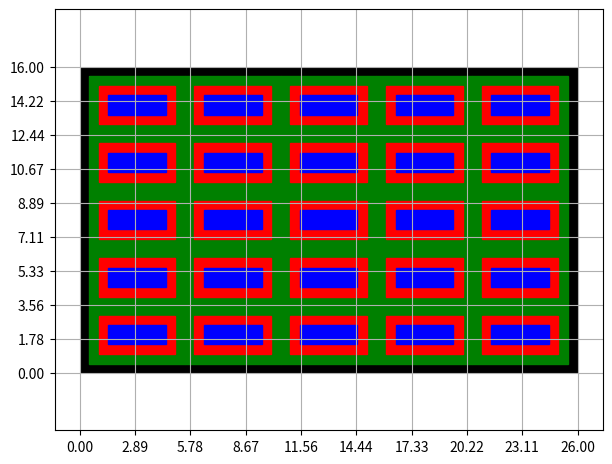

The script that saved this image:
import numpy as np
import matplotlib.pyplot as plt
#import pressure_loss_calculator.PressureLossMod as pl

def crosssection_cPipes(
        diam_cond,
        cond_thickness,
        material,
        iso_thickness,
        casing_thickness,
        mass_flow,
        dim_pol = None,
        dim_tor = None,
        windings_pol = None,
        windings_tor = None,
        optimize_dims = True,
        draw = True,
        temperature = 90,
        roughness = 0.0015
):
    """
    creates the cross section for circular tubes
    """
    walls = 2 * casing_thickness
    diam_tot = diam_cond + (2 * iso_thickness)
    if windings_pol and windings_tor and dim_pol and dim_tor:
        raise Exception("system is over defined, either give number of windings (pol, tor), or the dimensions (pol, tor)")
    if windings_pol and windings_tor:
        dim_pol = (windings_pol * diam_tot) + walls
        dim_tor = (windings_tor * diam_tot) + walls
    elif dim_pol or dim_tor:
        windings_pol = np.floor((dim_pol - walls) / diam_tot)
        windings_tor = np.floor((dim_tor - walls) / diam_tot)
        if optimize_dims:
            dim_pol = windings_pol * diam_tot + walls
            dim_tor = windings_tor * diam_tot + walls
    else:
        raise Exception("system is under defined, you need to give either windings (pol, tor) or dimensions (pol, tor)")
    diam_water = diam_cond - 2 * cond_thickness
    #p_drop_pm = pl.PressureLoss_DW(1, diam_water, mass_flow, temperature, roughness)
    if draw:
        print("dim_pol = {}\ndim_tor = {}".format(dim_pol, dim_tor))
        print("diam_cond = {}, diam_thickness = {}, iso_thickness = {}\ndiam_tot = {}".format(diam_cond, cond_thickness,
                                                                                              iso_thickness, diam_tot))
        offset = diam_tot
        fig, ax = plt.subplots()
        #fig.set_size_inches(dim_pol, dim_tor)
        wall_bottom = plt.Rectangle((0, 0), dim_tor, casing_thickness, linewidth=0, edgecolor='0', facecolor='0')
        wall_top = plt.Rectangle((0, dim_pol - casing_thickness), dim_tor, casing_thickness, linewidth=0, edgecolor='0', facecolor='0')
        wall_left = plt.Rectangle((0, 0), casing_thickness, dim_pol, linewidth=0, edgecolor='0', facecolor='0')
        wall_right = plt.Rectangle((dim_tor - casing_thickness, 0), casing_thickness, dim_pol, linewidth=0, edgecolor='0', facecolor='0')
        ax.add_patch(wall_bottom)
        ax.add_patch(wall_top)
        ax.add_patch(wall_left)
        ax.add_patch(wall_right)
        x = 0
        y = 0
        for i in range(windings_tor):
            for k in range(windings_pol):
                x = i * offset - diam_tot / 2 + casing_thickness
                y = k * offset - diam_tot / 2 + casing_thickness
                iso = plt.Circle((x + offset, y + offset), (diam_cond / 2) + iso_thickness, color='g')
                cond = plt.Circle((x + offset, y + offset), diam_cond / 2, color='r')
                water = plt.Circle((x + offset, y + offset), diam_water / 2, color='b')
                ax.add_patch(iso)
                ax.add_patch(cond)
                ax.add_patch(water)
        ax.set(xlim=(0, dim_tor), ylim=(0, dim_pol))
        ax.set_xticks(np.linspace(0, dim_tor, 10))
        ax.set_yticks(np.linspace(0, dim_pol, 10))
        plt.tight_layout()
        plt.grid()
        plt.axis('equal')
        plt.show()
    return dim_pol, dim_tor, windings_pol, windings_tor#, p_drop_pm

# dim_pol, dim_tor, windings_pol, windings_tor = crosssection_cPipes(4, 1, "copper", 0.5, 1, 10, windings_pol=3, windings_tor=5)

def crosssection_rPipes(
        diam_cond_pol,
        diam_cond_tor,
        cond_thickness_pol,
        cond_thickness_tor,
        material,
        iso_thickness,
        casing_thickness,
        mass_flow,
        dim_pol=None,
        dim_tor=None,
        windings_pol=None,
        windings_tor=None,
        optimize_dims=True,
        draw=True,
        temperature=90,
        roughness=0.0015
):
    """
    creates the cross section for rectangular tubes
    """
    walls = 2 * casing_thickness
    diam_tot_pol = diam_cond_pol + (2 * iso_thickness)
    diam_tot_tor = diam_cond_tor + (2 * iso_thickness)
    if windings_pol and windings_tor and dim_pol and dim_tor:
        raise Exception("system is over defined, either give number of windings (pol, tor), or the dimensions (pol, tor)")
    if windings_pol and windings_tor:
        dim_pol = (windings_pol * diam_tot_pol) + walls
        dim_tor = (windings_tor * diam_tot_tor) + walls
    elif dim_pol or dim_tor:
        windings_pol = np.floor((dim_pol - walls) / diam_tot_pol)
        windings_tor = np.floor((dim_tor - walls) / diam_tot_tor)
        if optimize_dims:
            dim_pol = windings_pol * diam_tot_pol + walls
            dim_tor = windings_tor * diam_tot_tor + walls
    else:
        raise Exception("system is under defined, you need to give either windings (pol, tor) or dimensions (pol, tor)")
    diam_water_pol = diam_cond_pol - 2 * cond_thickness_pol
    diam_water_tor = diam_cond_tor - 2 * cond_thickness_tor
    if draw:
        print("dim_pol = {}\ndim_tor = {}".format(dim_pol, dim_tor))
        print("diam_cond_pol = {}, diam_cond_tor = {}, cond_thickness_pol = {}, cond_thickness_tor = {},"
              " iso_thickness = {}\ndiam_tot_pol = {}, diam_tot_toz = {}".format(diam_cond_pol, diam_cond_tor, cond_thickness_pol,
                                                                                 cond_thickness_tor, iso_thickness, diam_tot_pol,
                                                                                 diam_tot_tor))
        offset_pol = diam_tot_pol
        offset_tor = diam_tot_tor
        fig, ax = plt.subplots()
        #fig.set_size_inches(dim_pol, dim_tor)
        wall_bottom = plt.Rectangle((0, 0), dim_tor, casing_thickness, linewidth=0, edgecolor='0', facecolor='0')
        wall_top = plt.Rectangle((0, dim_pol - casing_thickness), dim_tor, casing_thickness, linewidth=0, edgecolor='0', facecolor='0')
        wall_left = plt.Rectangle((0, 0), casing_thickness, dim_pol, linewidth=0, edgecolor='0', facecolor='0')
        wall_right = plt.Rectangle((dim_tor - casing_thickness, 0), casing_thickness, dim_pol, linewidth=0, edgecolor='0', facecolor='0')
        ax.add_patch(wall_bottom)
        ax.add_patch(wall_top)
        ax.add_patch(wall_left)
        ax.add_patch(wall_right)
        x = 0
        y = 0
        for i in range(windings_tor):
            for k in range(windings_pol):
                x = i * offset_tor + casing_thickness
                y = k * offset_pol + casing_thickness
                iso = plt.Rectangle((x, y), diam_cond_tor + 2 * iso_thickness, diam_cond_pol + 2 * iso_thickness, color='g')
                cond = plt.Rectangle((x + iso_thickness, y + iso_thickness), diam_cond_tor, diam_cond_pol, color='r')
                water = plt.Rectangle((x + cond_thickness_tor + iso_thickness, y + cond_thickness_tor + iso_thickness),
                                      diam_water_tor, diam_water_pol, color='b')
                ax.add_patch(iso)
                ax.add_patch(cond)
                ax.add_patch(water)
        ax.set(xlim=(0, dim_tor), ylim=(0, dim_pol))
        ax.set_xticks(np.linspace(0, dim_tor, 10))
        ax.set_yticks(np.linspace(0, dim_pol, 10))
        plt.tight_layout()
        plt.grid()
        plt.axis('equal')
        plt.show()
    return dim_pol, dim_tor, windings_pol, windings_tor#, p_drop_pm

dim_pol, dim_tor, windings_pol, windings_tor = crosssection_rPipes(2, 4, 0.5, 0.5, "copper", 0.5, 0.5, 10,
                                                                              windings_pol=5, windings_tor=5)

